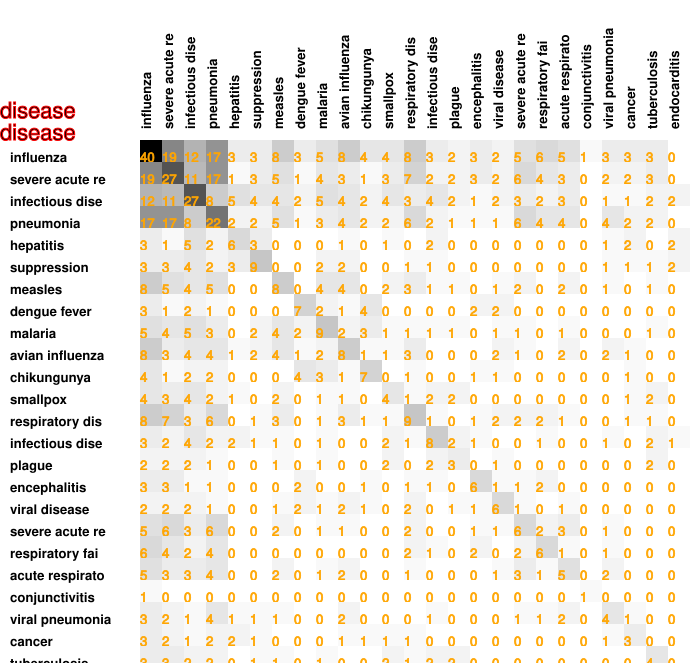

The file beside this chart, header and first rows:
40, 19, 12, 17, 3, 3, 8, 3, 5, 8, 4, 4, 8, 3, 2, 3, 2, 5, 6, 5, 1, 3, 3, 3
19, 27, 11, 17, 1, 3, 5, 1, 4, 3, 1, 3, 7, 2, 2, 3, 2, 6, 4, 3, 0, 2, 2, 3
12, 11, 27, 8, 5, 4, 4, 2, 5, 4, 2, 4, 3, 4, 2, 1, 2, 3, 2, 3, 0, 1, 1, 2
17, 17, 8, 22, 2, 2, 5, 1, 3, 4, 2, 2, 6, 2, 1, 1, 1, 6, 4, 4, 0, 4, 2, 2
3, 1, 5, 2, 6, 3, 0, 0, 0, 1, 0, 1, 0, 2, 0, 0, 0, 0, 0, 0, 0, 1, 2, 0
3, 3, 4, 2, 3, 9, 0, 0, 2, 2, 0, 0, 1, 1, 0, 0, 0, 0, 0, 0, 0, 1, 1, 1
8, 5, 4, 5, 0, 0, 8, 0, 4, 4, 0, 2, 3, 1, 1, 0, 1, 2, 0, 2, 0, 1, 0, 1
3, 1, 2, 1, 0, 0, 0, 7, 2, 1, 4, 0, 0, 0, 0, 2, 2, 0, 0, 0, 0, 0, 0, 0
5, 4, 5, 3, 0, 2, 4, 2, 9, 2, 3, 1, 1, 1, 1, 0, 1, 1, 0, 1, 0, 0, 0, 1
8, 3, 4, 4, 1, 2, 4, 1, 2, 8, 1, 1, 3, 0, 0, 0, 2, 1, 0, 2, 0, 2, 1, 0
4, 1, 2, 2, 0, 0, 0, 4, 3, 1, 7, 0, 1, 0, 0, 1, 1, 0, 0, 0, 0, 0, 1, 0
4, 3, 4, 2, 1, 0, 2, 0, 1, 1, 0, 4, 1, 2, 2, 0, 0, 0, 0, 0, 0, 0, 1, 2
8, 7, 3, 6, 0, 1, 3, 0, 1, 3, 1, 1, 9, 1, 0, 1, 2, 2, 2, 1, 0, 0, 1, 1
3, 2, 4, 2, 2, 1, 1, 0, 1, 0, 0, 2, 1, 8, 2, 1, 0, 0, 1, 0, 0, 1, 0, 2
2, 2, 2, 1, 0, 0, 1, 0, 1, 0, 0, 2, 0, 2, 3, 0, 1, 0, 0, 0, 0, 0, 0, 2
3, 3, 1, 1, 0, 0, 0, 2, 0, 0, 1, 0, 1, 1, 0, 6, 1, 1, 2, 0, 0, 0, 0, 0
2, 2, 2, 1, 0, 0, 1, 2, 1, 2, 1, 0, 2, 0, 1, 1, 6, 1, 0, 1, 0, 0, 0, 0
5, 6, 3, 6, 0, 0, 2, 0, 1, 1, 0, 0, 2, 0, 0, 1, 1, 6, 2, 3, 0, 1, 0, 0
6, 4, 2, 4, 0, 0, 0, 0, 0, 0, 0, 0, 2, 1, 0, 2, 0, 2, 6, 1, 0, 1, 0, 0
5, 3, 3, 4, 0, 0, 2, 0, 1, 2, 0, 0, 1, 0, 0, 0, 1, 3, 1, 5, 0, 2, 0, 0
1, 0, 0, 0, 0, 0, 0, 0, 0, 0, 0, 0, 0, 0, 0, 0, 0, 0, 0, 0, 1, 0, 0, 0
3, 2, 1, 4, 1, 1, 1, 0, 0, 2, 0, 0, 0, 1, 0, 0, 0, 1, 1, 2, 0, 4, 1, 0
3, 2, 1, 2, 2, 1, 0, 0, 0, 1, 1, 1, 1, 0, 0, 0, 0, 0, 0, 0, 0, 1, 3, 0
3, 3, 2, 2, 0, 1, 1, 0, 1, 0, 0, 2, 1, 2, 2, 0, 0, 0, 0, 0, 0, 0, 0, 4
0, 0, 2, 0, 2, 2, 0, 0, 0, 0, 0, 0, 0, 1, 0, 0, 0, 0, 0, 0, 0, 0, 0, 0
